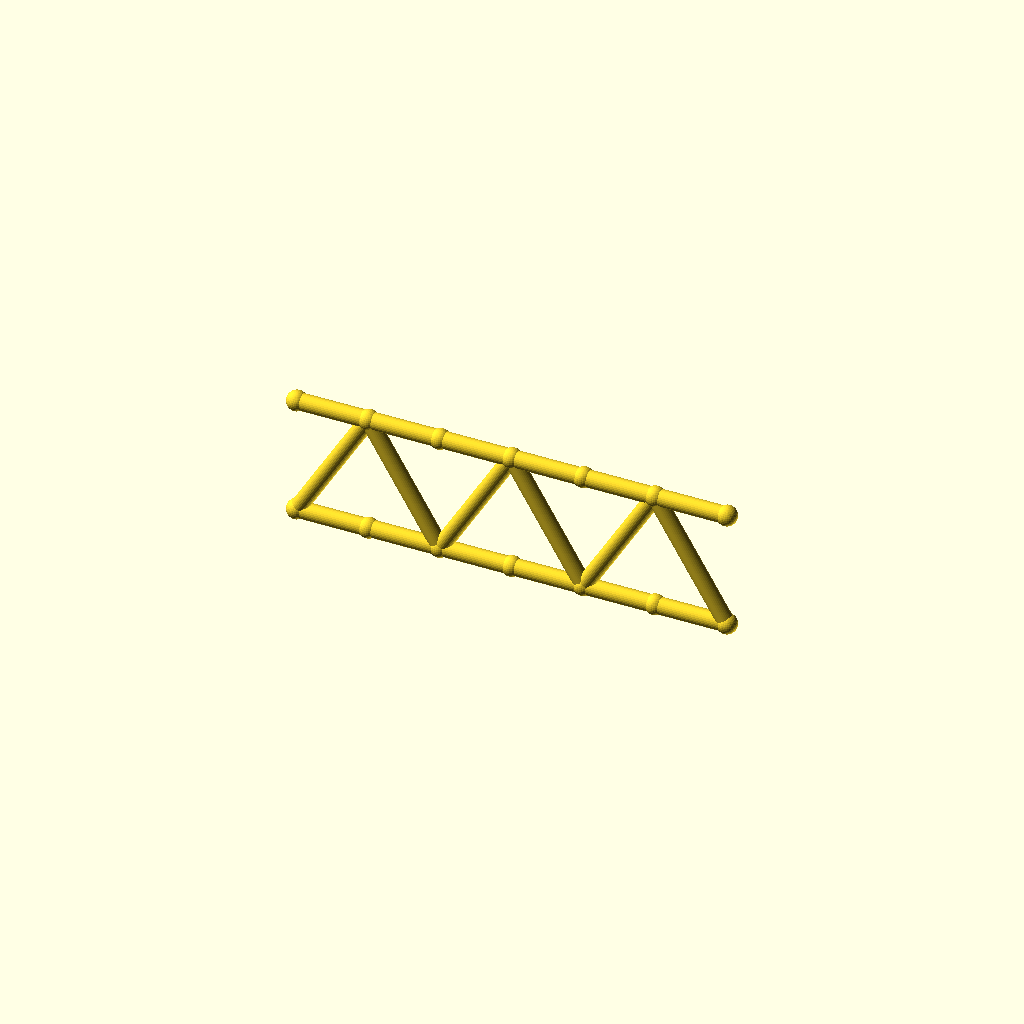
Cell 1: the model at its default parameters.
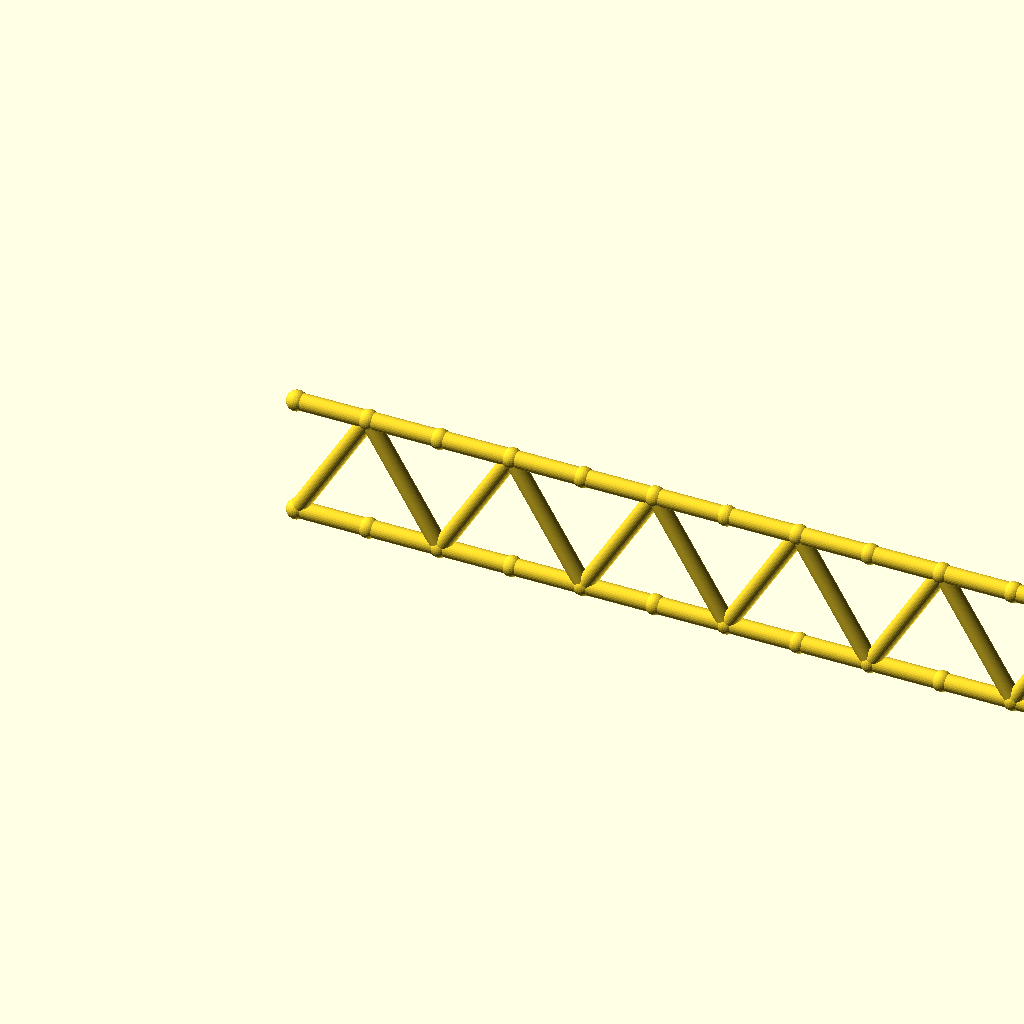
Cell 2: panels = 12 (everything else at default).
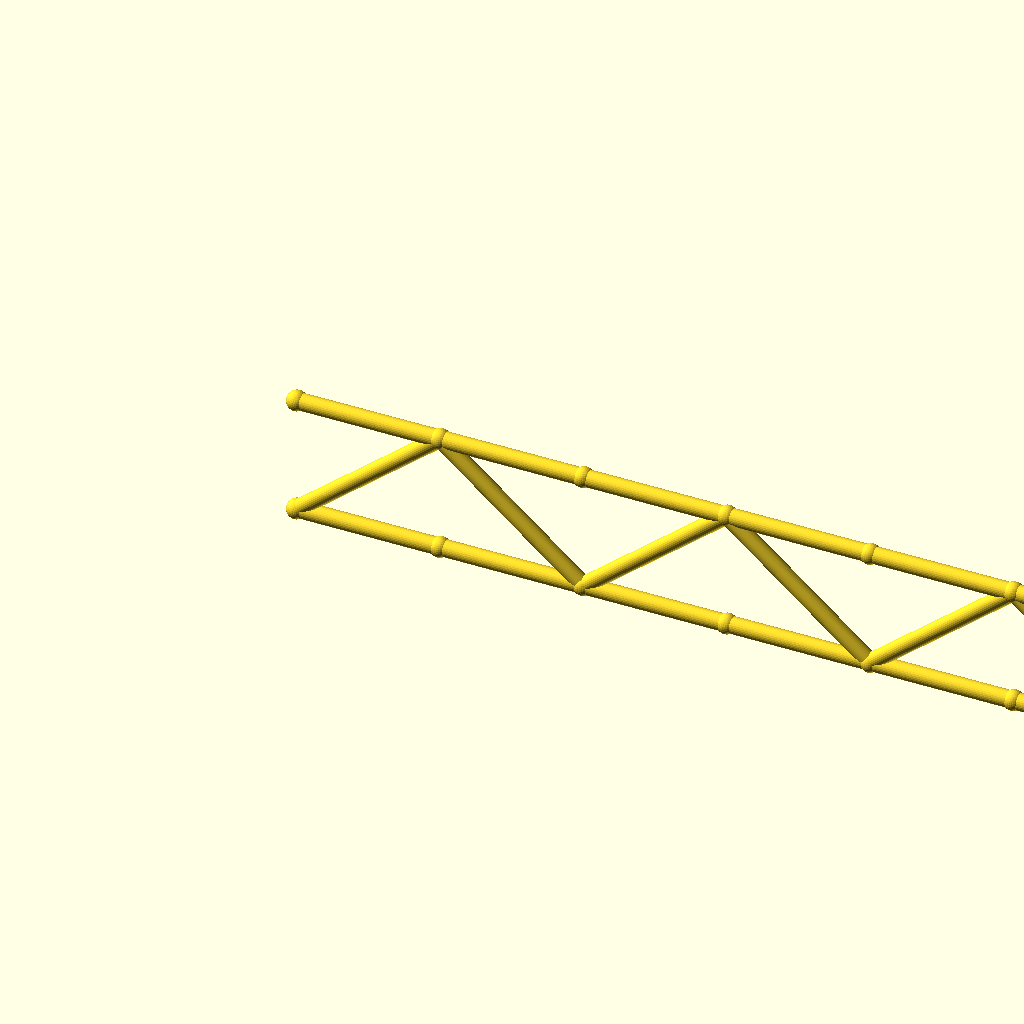
Cell 3: the same model with panel_p = 60.
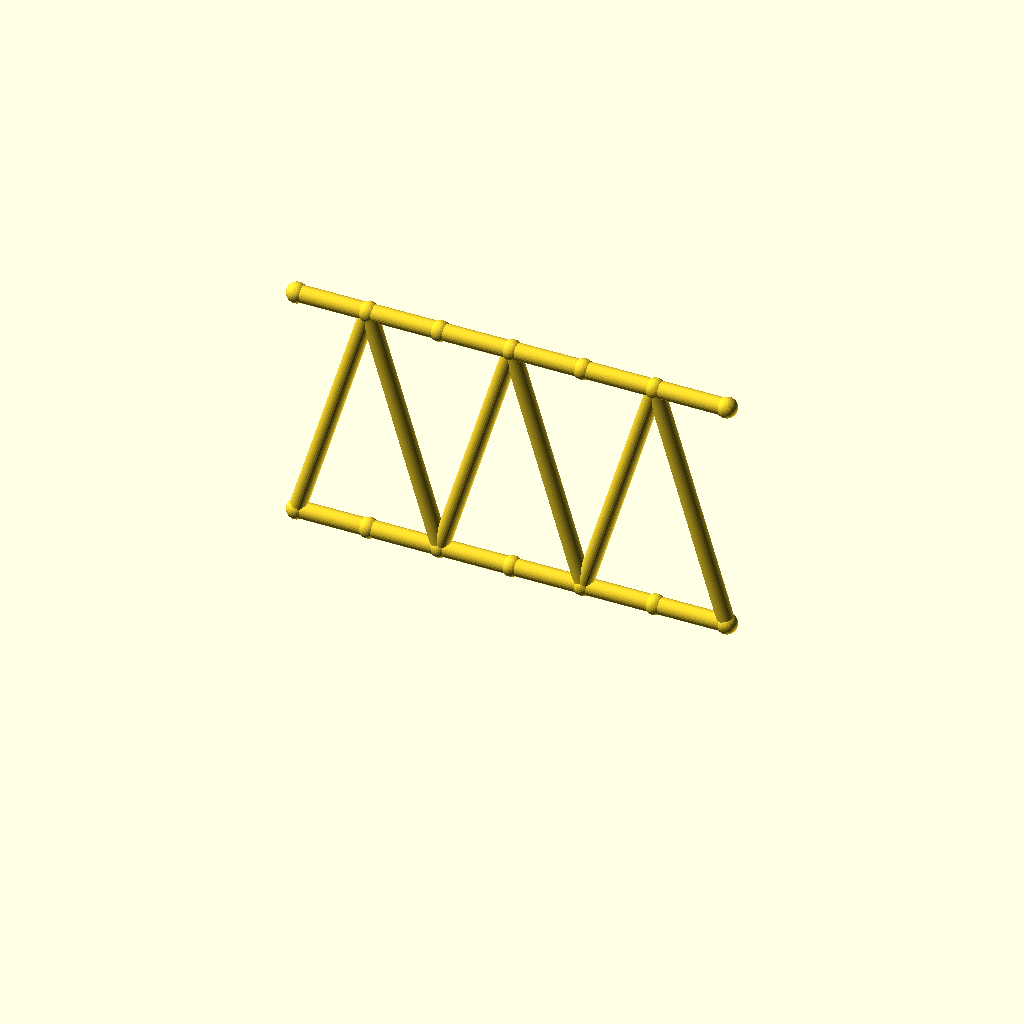
Cell 4: beam_h = 100 (everything else at default).
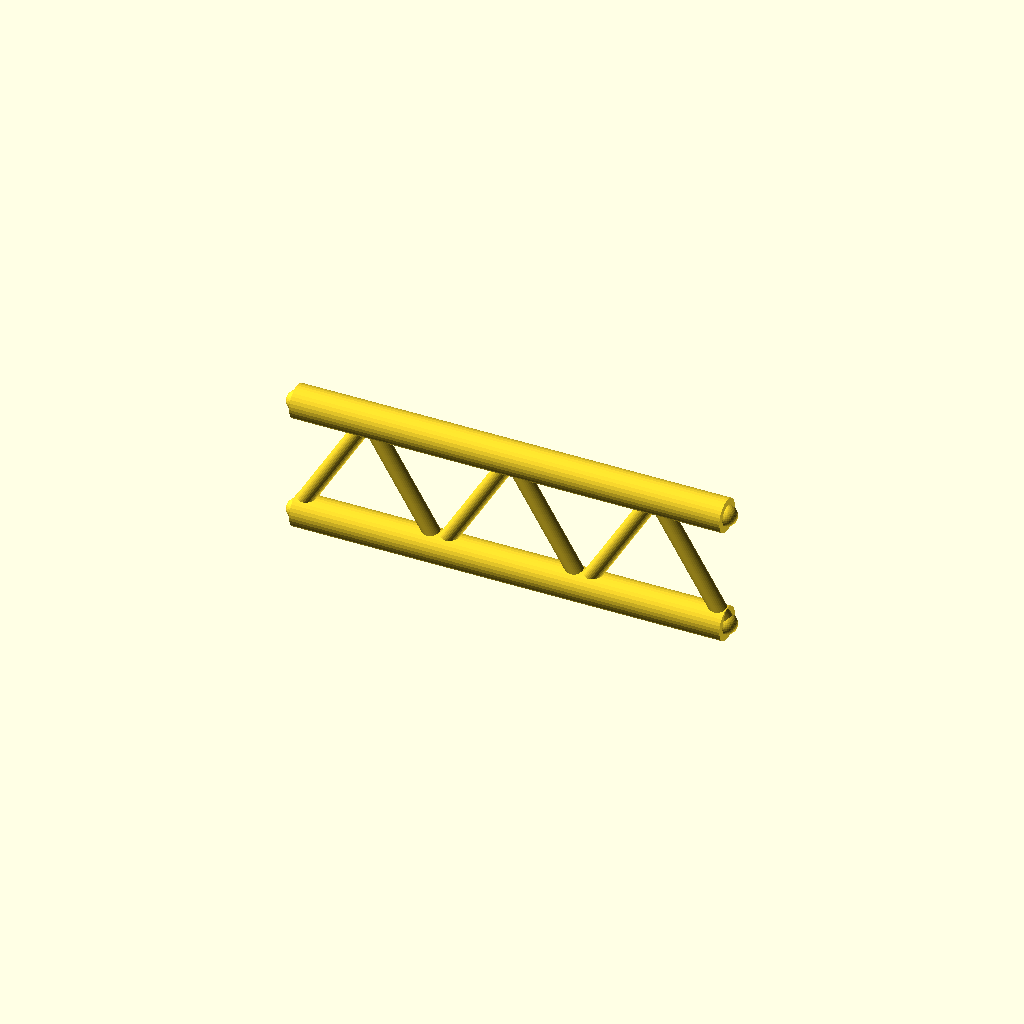
Cell 5: flange_r = 7 (everything else at default).
All cells are drawn from one camera (rotation 55°, 0°, 25°, orthographic, colour scheme Cornfield), so only the parameter changes between them.
The OpenSCAD source (optional_data/data/gen2/ibeams/part_0005.scad):
$fn = 32;

// ----------------------------------------------------------------------
// Lattice I-beam: 180 mm long, 50 mm deep, 6 panels
// ----------------------------------------------------------------------

// --- parameters (mm) ---
panels = 6;               // number of web panels
panel_p = 30;             // panel length, X
length = 180;             // beam length
beam_h = 50;              // depth between the flange axes
flange_r = 3.5;           // flange tube radius
web_r = 3.4;              // web brace radius
joint_r = 4.2;            // joint ball radius

module member(a, b, r) {
  /* rod: cylinder from joint a to joint b */
  d = b - a;
  length = norm(d);
  translate(a) rotate([0, acos(d[2] / length), atan2(d[1], d[0])])
    cylinder(h = length, r = r);
}

module joint(p, r) {
  /* ball at the joint centre */
  translate(p) sphere(r = r);
}

bottom = [for (i = [0 : panels]) [i * panel_p, 0, 0]];
top = [for (i = [0 : panels]) [i * panel_p, 0, beam_h]];

/* flanges */
for (i = [0 : panels - 1]) {
  member(bottom[i], bottom[i + 1], flange_r);
  member(top[i], top[i + 1], flange_r);
}

/* continuous zig-zag web */
for (i = [0 : panels - 1]) {
  if (i % 2 == 0) {
    member(bottom[i], top[i + 1], web_r);
  } else {
    member(top[i], bottom[i + 1], web_r);
  }
}

/* joint balls */
for (i = [0 : panels]) {
  joint(bottom[i], joint_r);
  joint(top[i], joint_r);
}
Parameter table extracted from the source (name, type, default, range or options):
panels: number, default 6
panel_p: number, default 30
length: number, default 180
beam_h: number, default 50
flange_r: number, default 3.5
web_r: number, default 3.4
joint_r: number, default 4.2
